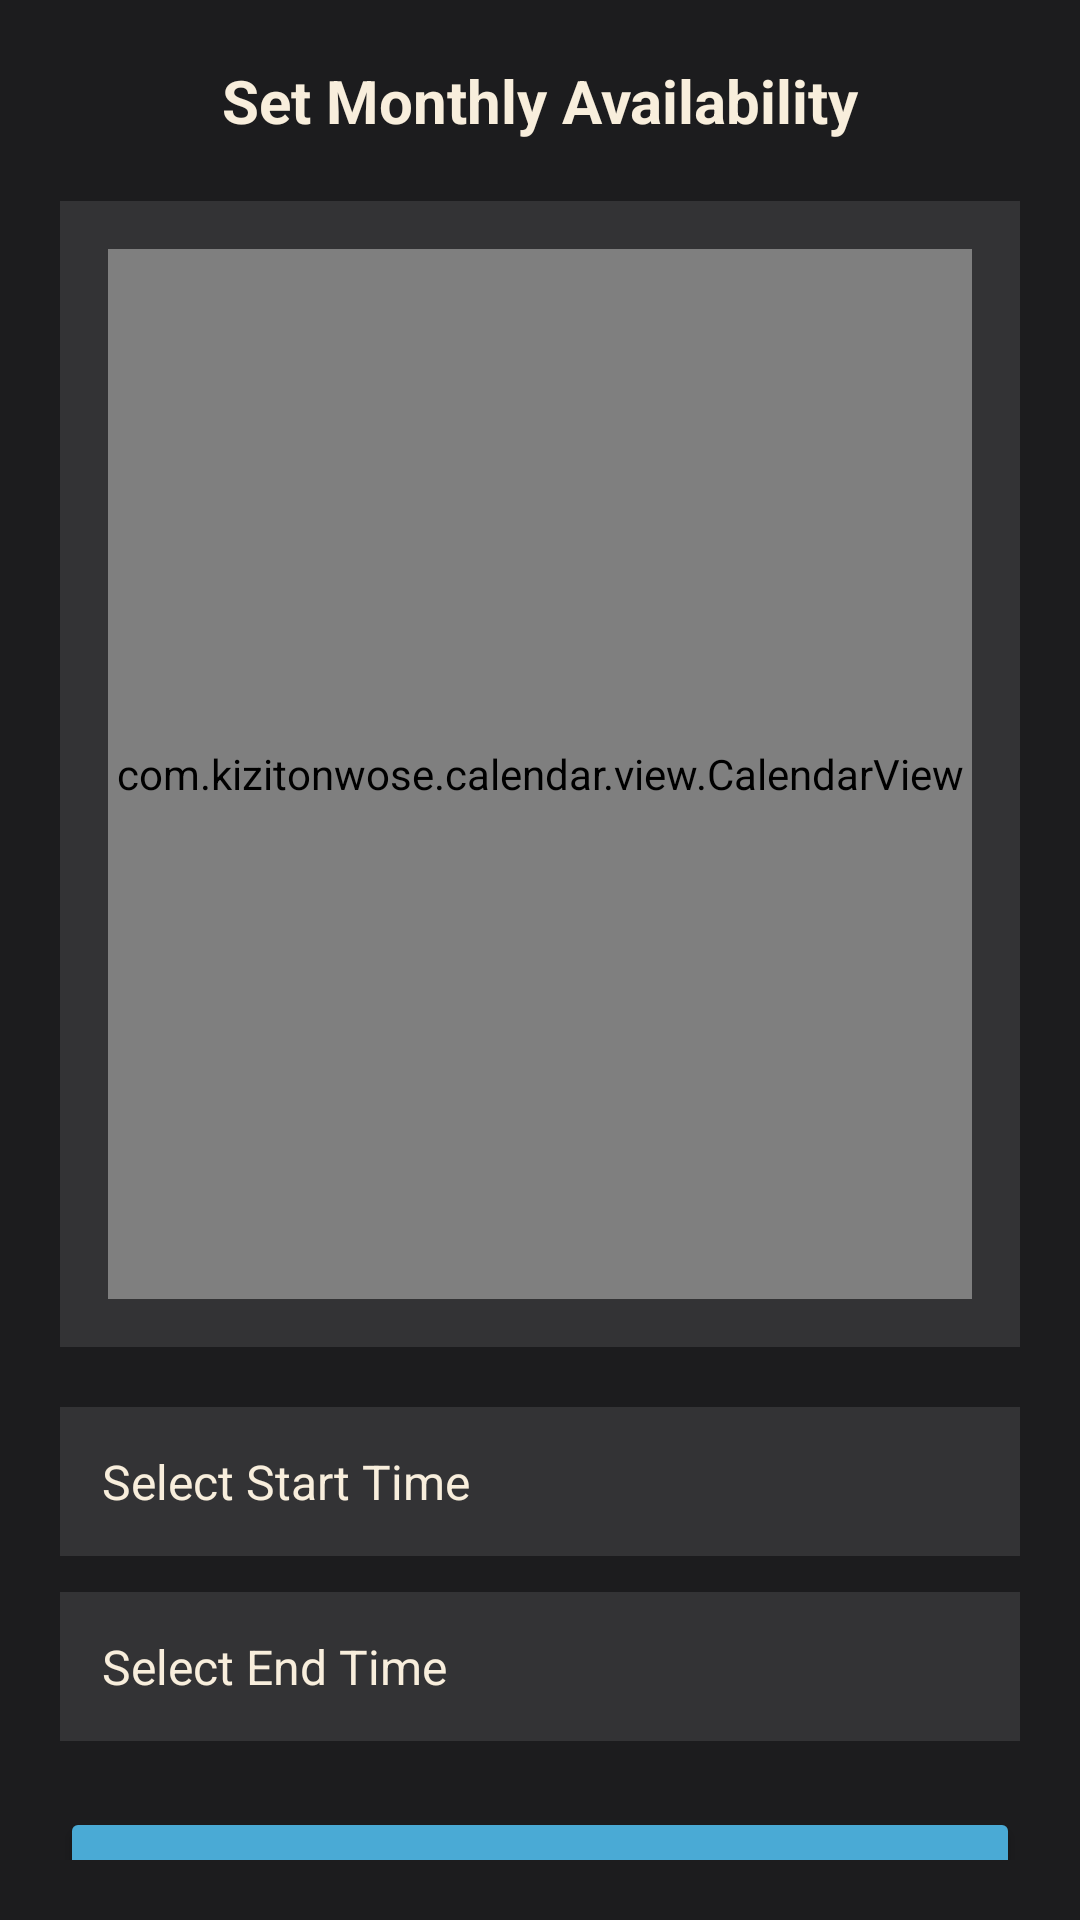

This screen was rendered from an Android layout file. Write that file and the resources it references.
<!-- AndroidManifest.xml: application theme Theme.TheChair -->
<!-- res/layout/activity_my_availability.xml -->
<?xml version="1.0" encoding="utf-8"?>
<LinearLayout
    xmlns:android="http://schemas.android.com/apk/res/android"
    xmlns:app="http://schemas.android.com/apk/res-auto"
    xmlns:tools="http://schemas.android.com/tools"
    android:layout_width="match_parent"
    android:layout_height="match_parent"
    android:orientation="vertical"
    android:padding="20dp"
    android:background="@color/brand_charcoal"
    tools:context=".Professional.MyAvailability">

    
    <TextView
        android:id="@+id/titleAvailability"
        android:layout_width="match_parent"
        android:layout_height="wrap_content"
        android:text="Set Monthly Availability"
        android:textSize="20sp"
        android:textStyle="bold"
        android:textColor="@color/brand_cream"
        android:gravity="center"
        android:layout_marginBottom="20dp" />

    
    <LinearLayout
        android:layout_width="match_parent"
        android:layout_height="wrap_content"
        android:background="@color/frosted_bg"
        android:padding="16dp"
        android:orientation="vertical"
        android:clipToOutline="true"
        android:layout_marginBottom="20dp">

        
        <com.kizitonwose.calendar.view.CalendarView
            android:id="@+id/calendarView"
            android:layout_width="match_parent"
            android:layout_height="350dp"
            app:cv_dayViewResource="@layout/calendar_day" />

    </LinearLayout>

    
    <TextView
        android:id="@+id/tvStartTime"
        android:layout_width="match_parent"
        android:layout_height="wrap_content"
        android:text="Select Start Time"
        android:textSize="16sp"
        android:textColor="@color/brand_cream"
        android:background="@color/frosted_bg"
        android:padding="14dp"
        android:layout_marginBottom="12dp"
        android:gravity="center_vertical" />

    
    <TextView
        android:id="@+id/tvEndTime"
        android:layout_width="match_parent"
        android:layout_height="wrap_content"
        android:text="Select End Time"
        android:textSize="16sp"
        android:textColor="@color/brand_cream"
        android:background="@color/frosted_bg"
        android:padding="14dp"
        android:layout_marginBottom="22dp"
        android:gravity="center_vertical" />

    
    <Button
        android:id="@+id/btnSaveAvailability"
        android:layout_width="match_parent"
        android:layout_height="52dp"
        android:text="Save Availability"
        android:textStyle="bold"
        android:textColor="@color/brand_cream"
        android:backgroundTint="@color/brand_teal"
        android:fontFamily="sans-serif-medium"
        android:elevation="6dp" />

</LinearLayout>
<!-- res/layout/calendar_day.xml (included above) -->
<?xml version="1.0" encoding="utf-8"?>
<FrameLayout xmlns:android="http://schemas.android.com/apk/res/android"
    android:layout_width="40dp"
    android:layout_height="40dp"
    android:layout_gravity="center"
    android:background="@drawable/bg_date_outline">

    <TextView
        android:id="@+id/dayText"
        android:layout_width="match_parent"
        android:layout_height="match_parent"
        android:gravity="center"
        android:textColor="@color/text_primary"
        android:textSize="16sp"
        android:background="@android:color/transparent" />
</FrameLayout>
<!-- resources referenced by this layout -->
<resources>
  <color name="brand_charcoal">#1C1C1E</color>
  <color name="brand_cream">#F8EEDC</color>
  <color name="brand_teal">#4AAAD5</color>
  <color name="frosted_bg">#1AFFFFFF</color>
  <color name="text_primary">#1C1C1E</color>
  <!-- drawable bg_date_outline (drawable) -->
  <?xml version="1.0" encoding="utf-8"?>
  <shape xmlns:android="http://schemas.android.com/apk/res/android"
      android:shape="oval">
  
      
      <solid android:color="@android:color/transparent"/>
  
      
      <stroke
          android:width="2dp"
          android:color="#40FFFFFF"/>   
  
      
  </shape>
  <style name="Theme.TheChair" parent="Theme.Material3.Light.NoActionBar">
  
          
          <item name="colorPrimary">@color/burgundy</item>
          <item name="colorPrimaryContainer">@color/burgundy_dark</item>
          <item name="colorOnPrimary">@color/white</item>
  
          
          <item name="android:windowBackground">@color/white</item>
          <item name="colorSurface">@color/cream</item>
          <item name="colorSurfaceVariant">@color/surface_light</item>
  
          
          <item name="android:textColorPrimary">@color/text_primary</item>
          <item name="android:textColorSecondary">@color/text_secondary</item>
          <item name="colorOnSurface">@color/text_primary</item>
  
          
          <item name="materialButtonStyle">@style/TheChairButton</item>
  
          
          <item name="android:colorAccent">@color/burgundy</item>
          <item name="colorSecondary">@color/burgundy</item>
  
      </style>
  <color name="burgundy">#7A0026</color>
  <color name="burgundy_dark">#5C001C</color>
  <color name="white">#FFFFFFFF</color>
  <color name="cream">#F5EDE2</color>
  <color name="surface_light">#FFF8F1</color>
  <color name="text_secondary">#6D6D6D</color>
  <style name="TheChairButton" parent="Widget.Material3.Button">
          <item name="backgroundTint">@color/burgundy</item>
          <item name="android:textColor">@color/white</item>
          <item name="rippleColor">@color/burgundy_dark</item>
      </style>
</resources>
